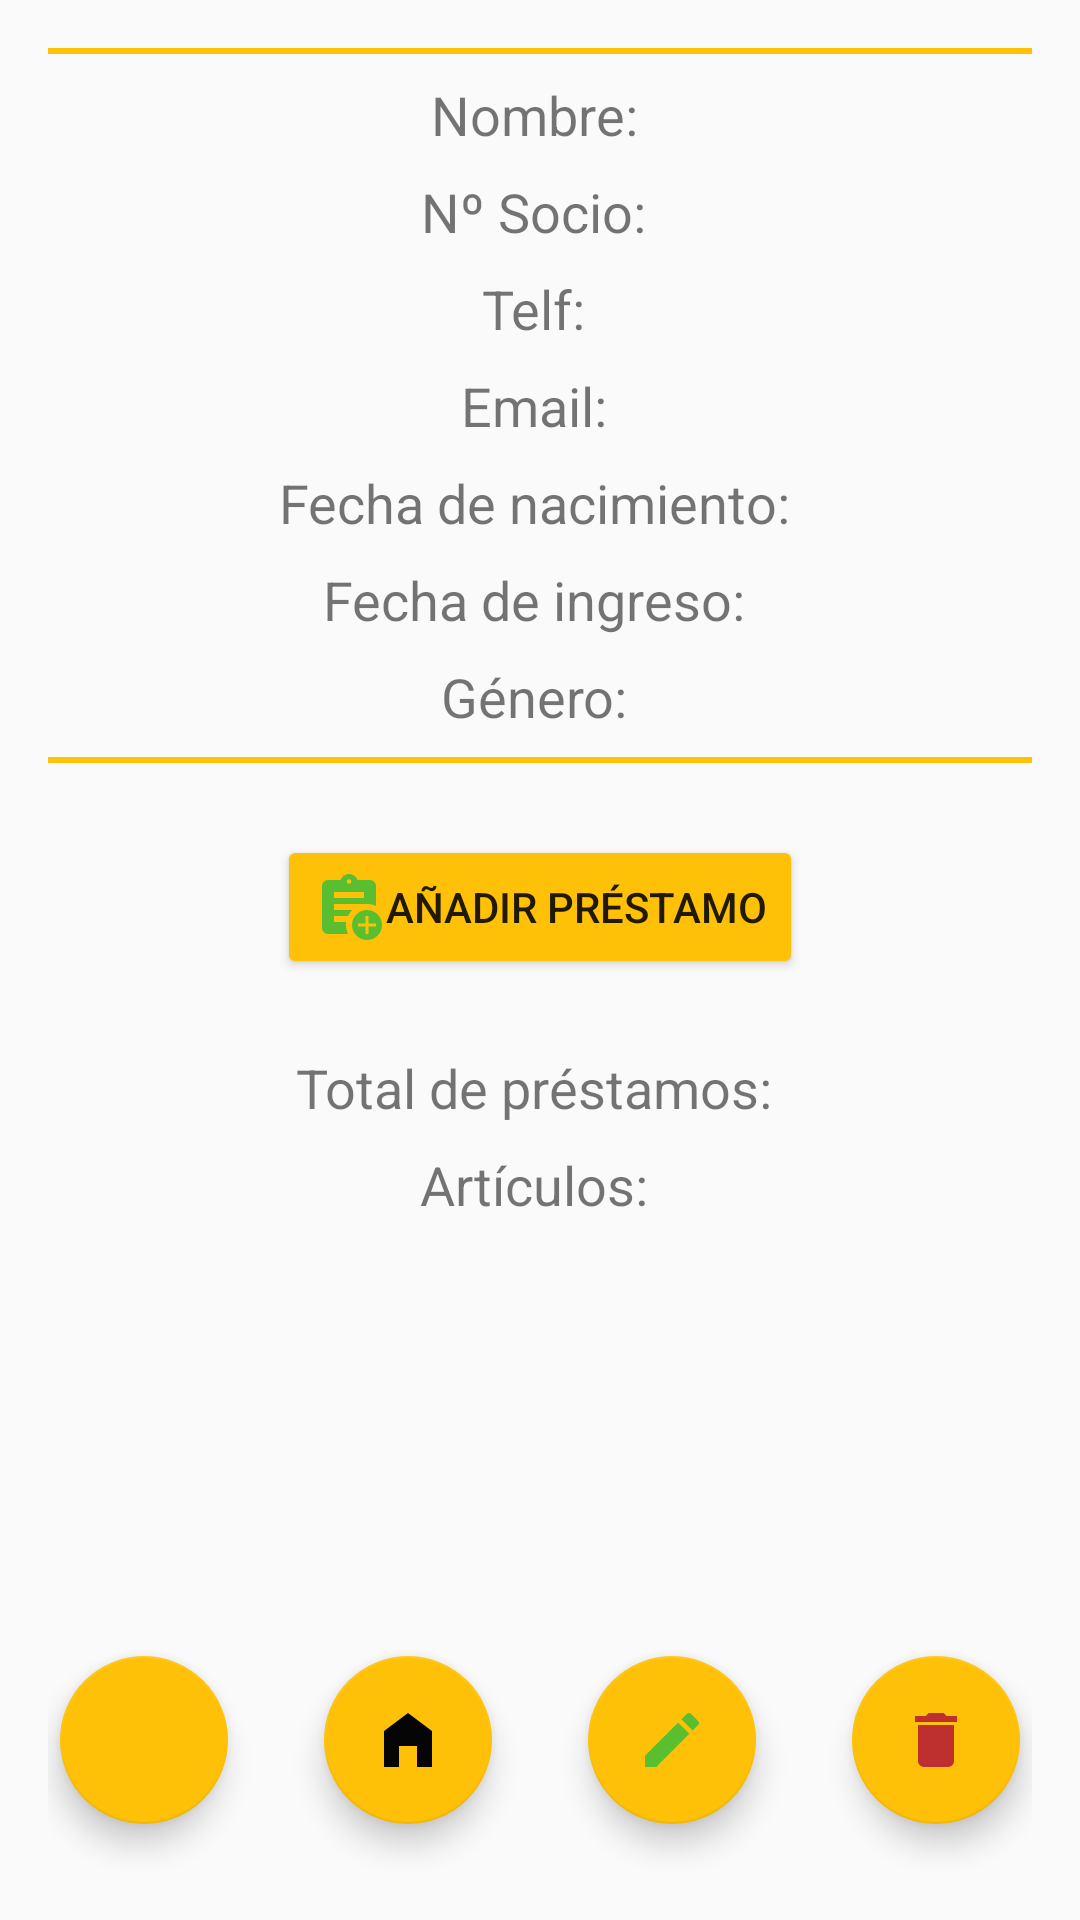

Here is an Android app screen rendered from its layout file. Give the layout XML and the strings, colors and styles it references.
<!-- AndroidManifest.xml: application theme AppTheme -->
<!-- res/layout/activity_socio_detail.xml -->
<?xml version="1.0" encoding="utf-8"?>
<androidx.constraintlayout.widget.ConstraintLayout xmlns:android="http://schemas.android.com/apk/res/android"
    xmlns:app="http://schemas.android.com/apk/res-auto"
    xmlns:tools="http://schemas.android.com/tools"
    android:layout_width="match_parent"
    android:layout_height="match_parent"
    android:padding="16dp">

    <View
        android:id="@+id/divider1"
        android:layout_width="0dp"
        android:layout_height="2dp"
        android:layout_marginTop="8dp"
        android:layout_marginBottom="8dp"
        android:background="#FFC107"
        app:layout_constraintEnd_toEndOf="parent"
        app:layout_constraintStart_toStartOf="parent"
        tools:ignore="MissingConstraints" />
    <ScrollView
        android:layout_width="match_parent"
        android:layout_height="0dp"
        app:layout_constraintBottom_toTopOf="@id/backButton"
        app:layout_constraintTop_toBottomOf="@id/divider1">


    <LinearLayout
        android:layout_width="match_parent"
        android:layout_height="wrap_content"
        android:orientation="vertical"
        android:gravity="center"
        app:layout_constraintTop_toBottomOf="@id/divider1">

        <TextView
            android:id="@+id/nombreTextView"
            android:layout_width="match_parent"
            android:layout_height="wrap_content"
            android:layout_marginTop="8dp"
            android:text="Nombre: "
            android:textSize="18sp"
            android:gravity="center"/>

        <TextView
            android:id="@+id/numeroSocioTextView"
            android:layout_width="match_parent"
            android:layout_height="wrap_content"
            android:layout_marginTop="8dp"
            android:text="Nº Socio: "
            android:textSize="18sp"
            android:gravity="center"/>
        <TextView
            android:id="@+id/telefonoTextView"
            android:layout_width="match_parent"
            android:layout_height="wrap_content"
            android:layout_marginTop="8dp"
            android:text="Telf: "
            android:textSize="18sp"
            android:gravity="center"/>
        <TextView
            android:id="@+id/emailTextView"
            android:layout_width="match_parent"
            android:layout_height="wrap_content"
            android:layout_marginTop="8dp"
            android:text="Email: "
            android:textSize="18sp"
            android:gravity="center"/>
        <TextView
            android:id="@+id/fechaNacimientoTextView"
            android:layout_width="match_parent"
            android:layout_height="wrap_content"
            android:layout_marginTop="8dp"
            android:text="Fecha de nacimiento: "
            android:textSize="18sp"
            android:gravity="center"/>
        <TextView
            android:id="@+id/fechaIngresoSocioTextView"
            android:layout_width="match_parent"
            android:layout_height="wrap_content"
            android:layout_marginTop="8dp"
            android:text="Fecha de ingreso: "
            android:textSize="18sp"
            android:gravity="center"/>
        <TextView
            android:id="@+id/generoTextView"
            android:layout_width="match_parent"
            android:layout_height="wrap_content"
            android:layout_marginTop="8dp"
            android:text="Género: "
            android:textSize="18sp"
            android:gravity="center"/>
        <View
            android:id="@+id/divider2"
            android:layout_width="match_parent"
            android:layout_height="2dp"
            android:layout_marginTop="8dp"
            android:layout_marginBottom="8dp"
            android:background="#FFC107" />
        <Button
            android:id="@+id/addPrestamoButton"
            android:layout_width="wrap_content"
            android:layout_height="wrap_content"
            android:layout_margin="16dp"
            android:layout_marginTop="100dp"
            android:drawableStart="@drawable/ico_add_prestamo"
            android:gravity="center"
            android:text="Añadir préstamo"
            app:backgroundTint="#FFC107"
            app:layout_constraintBottom_toBottomOf="parent"
            app:layout_constraintEnd_toEndOf="parent"
            app:layout_constraintHorizontal_bias="0.497"
            app:layout_constraintStart_toStartOf="parent"
            app:layout_constraintTop_toBottomOf="@id/generoTextView"
            app:layout_constraintVertical_bias="0.045" />
        <TextView
            android:id="@+id/cantidadPrestamosTextView"
            android:layout_width="match_parent"
            android:layout_height="wrap_content"
            android:layout_marginTop="8dp"
            android:text="Total de préstamos: "
            android:textSize="18sp"
            android:gravity="center"/>
        <TextView
            android:id="@+id/articulosTextView"
            android:layout_width="match_parent"
            android:layout_height="wrap_content"
            android:layout_marginTop="8dp"
            android:text="Artículos: "
            android:textSize="18sp"
            android:gravity="center"/>
    </LinearLayout>
    </ScrollView>
    <com.google.android.material.floatingactionbutton.FloatingActionButton
        android:id="@+id/backButton"
        android:layout_width="wrap_content"
        android:layout_height="wrap_content"
        android:layout_margin="16dp"
        android:src="@drawable/ico_back"
        app:backgroundTint="#FFC107"
        app:layout_constraintBottom_toBottomOf="parent"
        app:layout_constraintStart_toStartOf="parent"
        app:layout_constraintEnd_toStartOf="@id/homeButton"
        app:layout_constraintHorizontal_chainStyle="spread" />

    <com.google.android.material.floatingactionbutton.FloatingActionButton
        android:id="@+id/homeButton"
        android:layout_width="wrap_content"
        android:layout_height="wrap_content"
        android:layout_margin="16dp"
        android:src="@drawable/ico_home"
        app:backgroundTint="#FFC107"
        app:layout_constraintBottom_toBottomOf="parent"
        app:layout_constraintStart_toEndOf="@id/backButton"
        app:layout_constraintEnd_toStartOf="@id/editSocioButton" />

    <com.google.android.material.floatingactionbutton.FloatingActionButton
        android:id="@+id/editSocioButton"
        android:layout_width="wrap_content"
        android:layout_height="wrap_content"
        android:layout_margin="16dp"
        android:src="@drawable/ico_edit"
        app:backgroundTint="#FFC107"
        app:layout_constraintBottom_toBottomOf="parent"
        app:layout_constraintStart_toEndOf="@id/homeButton"
        app:layout_constraintEnd_toStartOf="@id/deleteSocioButton" />

    <com.google.android.material.floatingactionbutton.FloatingActionButton
        android:id="@+id/deleteSocioButton"
        android:layout_width="wrap_content"
        android:layout_height="wrap_content"
        android:layout_margin="16dp"
        android:src="@drawable/ico_delete"
        app:backgroundTint="#FFC107"
        app:layout_constraintBottom_toBottomOf="parent"
        app:layout_constraintStart_toEndOf="@id/editSocioButton"
        app:layout_constraintEnd_toEndOf="parent" />



</androidx.constraintlayout.widget.ConstraintLayout>
<!-- resources referenced by this layout -->
<resources>
  <!-- drawable ico_add_prestamo (drawable) -->
  <vector xmlns:android="http://schemas.android.com/apk/res/android" android:height="24dp" android:tint="#59BE30" android:viewportHeight="24" android:viewportWidth="24" android:width="24dp">
        
      <path android:fillColor="@android:color/white" android:pathData="M18,13c-2.76,0 -5,2.24 -5,5s2.24,5 5,5s5,-2.24 5,-5S20.76,13 18,13zM21,18.5h-2.5V21h-1v-2.5H15v-1h2.5V15h1v2.5H21V18.5z"/>
        
      <path android:fillColor="@android:color/white" android:pathData="M11.69,15c0.36,-0.75 0.84,-1.43 1.43,-2H7v-2c0,0 10.66,0 11,0c1.07,0 2.09,0.25 3,0.69V5c0,-1.1 -0.9,-2 -2,-2h-4.18C14.4,1.84 13.3,1 12,1S9.6,1.84 9.18,3H5C3.9,3 3,3.9 3,5v14c0,1.1 0.9,2 2,2h6.69C11.25,20.09 11,19.07 11,18c0,-0.34 0.03,-0.67 0.08,-1H7v-2H11.69zM12,2.75c0.41,0 0.75,0.34 0.75,0.75c0,0.41 -0.34,0.75 -0.75,0.75s-0.75,-0.34 -0.75,-0.75C11.25,3.09 11.59,2.75 12,2.75zM7,7h10v2H7V7z"/>
      
  </vector>
  <!-- drawable ico_delete (drawable) -->
  <vector xmlns:android="http://schemas.android.com/apk/res/android" android:height="24dp" android:tint="#BE3030" android:viewportHeight="24" android:viewportWidth="24" android:width="24dp">
        
      <path android:fillColor="@android:color/white" android:pathData="M6,19c0,1.1 0.9,2 2,2h8c1.1,0 2,-0.9 2,-2V7H6v12zM19,4h-3.5l-1,-1h-5l-1,1H5v2h14V4z"/>
      
  </vector>
  <!-- drawable ico_edit (drawable) -->
  <vector xmlns:android="http://schemas.android.com/apk/res/android" android:height="24dp" android:tint="#59BE30" android:viewportHeight="24" android:viewportWidth="24" android:width="24dp">
        
      <path android:fillColor="@android:color/white" android:pathData="M3,17.25V21h3.75L17.81,9.94l-3.75,-3.75L3,17.25zM20.71,7.04c0.39,-0.39 0.39,-1.02 0,-1.41l-2.34,-2.34c-0.39,-0.39 -1.02,-0.39 -1.41,0l-1.83,1.83 3.75,3.75 1.83,-1.83z"/>
      
  </vector>
  <!-- drawable ico_home (drawable) -->
  <vector xmlns:android="http://schemas.android.com/apk/res/android" android:height="24dp" android:tint="#050505" android:viewportHeight="24" android:viewportWidth="24" android:width="24dp">
        
      <path android:fillColor="@android:color/white" android:pathData="M12,3L4,9v12h5v-7h6v7h5V9z"/>
      
  </vector>
  <style name="AppTheme" parent="Theme.AppCompat.Light.DarkActionBar">
          <item name="android:titleTextStyle">@style/AppTheme.ActionBar.TitleTextStyle</item>
      </style>
  <style name="AppTheme.ActionBar.TitleTextStyle" parent="TextAppearance.AppCompat.Widget.ActionBar.Title">
          <item name="android:textColor">@color/yellowRRR</item>
      </style>
  <color name="yellowRRR">#FFC107</color>
</resources>
